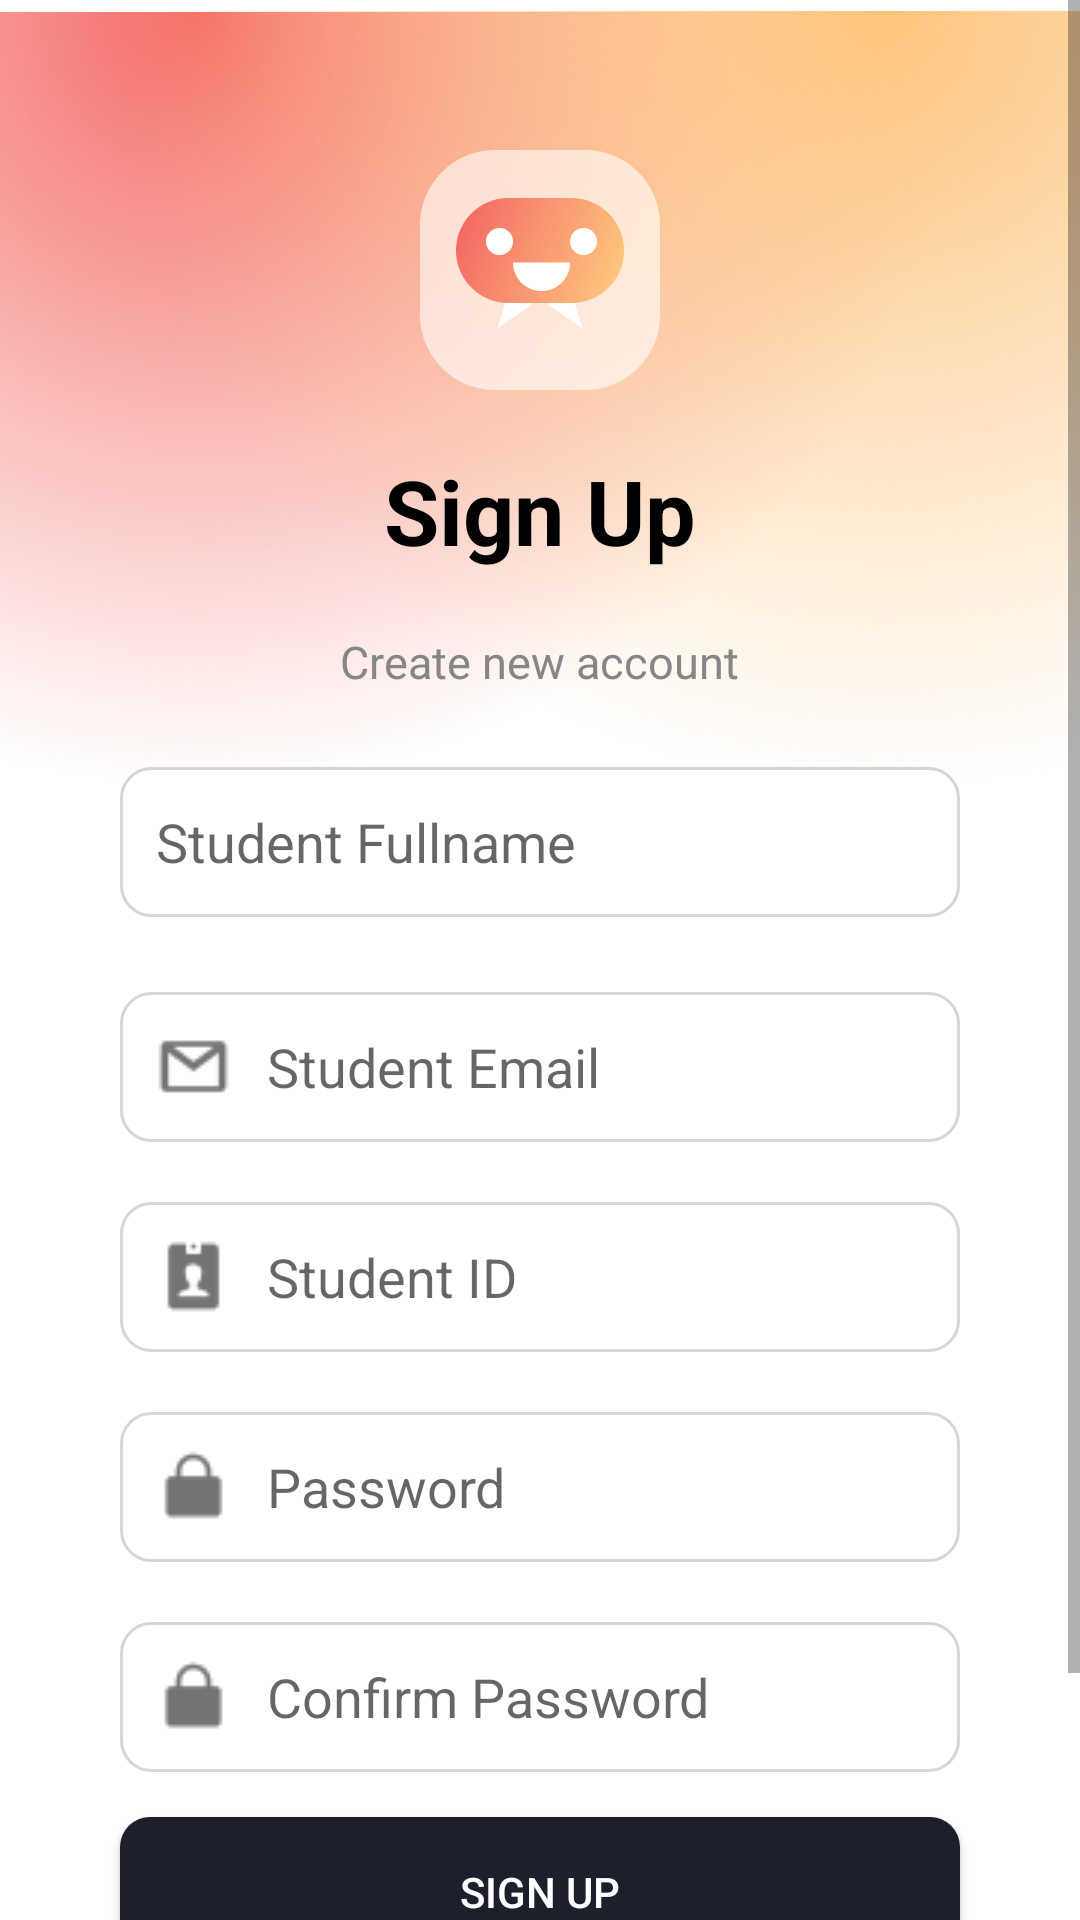

The Android layout XML behind this screen, and the referenced resources:
<!-- AndroidManifest.xml: application theme Theme.FaceRecognition -->
<!-- res/layout/activity_main.xml -->
<?xml version="1.0" encoding="utf-8"?>
<ScrollView xmlns:android="http://schemas.android.com/apk/res/android"
    xmlns:app="http://schemas.android.com/apk/res-auto"
    xmlns:tools="http://schemas.android.com/tools"
    android:layout_width="match_parent"
    android:layout_height="match_parent"
    tools:context=".MainActivity">

    <FrameLayout
        android:layout_width="match_parent"
        android:layout_height="match_parent">

        <ImageView
            android:layout_width="wrap_content"
            android:layout_height="wrap_content"

            android:src="@drawable/first"
            />

        <ImageView
            android:layout_width="wrap_content"
            android:layout_height="wrap_content"
            android:layout_gravity="end"
            android:src="@drawable/sec" />

        <LinearLayout
            android:layout_width="match_parent"
            android:layout_height="match_parent"
            android:orientation="vertical"

            >
            <ImageView
                android:layout_width="80dp"
                android:layout_height="80dp"
                android:src="@drawable/logo"
                android:layout_gravity="center"
                android:layout_marginTop="50dp"
                />
            <TextView
                android:layout_width="wrap_content"
                android:layout_height="wrap_content"
                android:text="Sign Up"
                android:textStyle="bold"
                android:textSize="30dp"
                android:layout_gravity="center"
                android:textColor="@color/black"
                android:layout_marginTop="20dp"
                />
            <TextView
                android:layout_width="wrap_content"
                android:layout_height="wrap_content"
                android:text="Create new account"
                android:layout_gravity="center"
                android:layout_marginTop="20dp"
                android:textSize="15dp"
                android:textColor="@color/Gray"
                />



            <EditText
                android:id="@+id/nameText"
                android:layout_width="match_parent"
                android:layout_height="50dp"
                android:layout_marginHorizontal="40dp"
                android:hint="Student Fullname"
                android:drawablePadding="12dp"
                android:background="@drawable/custom_input"
                android:paddingStart="12dp"
                android:paddingEnd="12dp"
                android:layout_marginTop="25dp"
                android:inputType="text"
                />

            <EditText
                android:id="@+id/emailText"
                android:layout_width="match_parent"
                android:layout_height="50dp"
                android:layout_marginHorizontal="40dp"
                android:drawableLeft="@drawable/email"
                android:hint="Student Email"
                android:drawablePadding="12dp"
                android:background="@drawable/custom_input"
                android:paddingStart="12dp"
                android:paddingEnd="12dp"
                android:layout_marginTop="25dp"
                android:inputType="textEmailAddress"
                />

            <EditText
                android:id="@+id/idStudentText"
                android:layout_width="match_parent"
                android:layout_height="50dp"
                android:layout_marginHorizontal="40dp"
                android:drawableLeft="@drawable/id"
                android:hint="Student ID"
                android:drawablePadding="12dp"
                android:background="@drawable/custom_input"
                android:paddingStart="12dp"
                android:paddingEnd="12dp"
                android:layout_marginTop="20dp"
                android:inputType="numberDecimal"
                />

            <EditText
                android:id="@+id/passwordText"
                android:layout_width="match_parent"
                android:layout_height="50dp"
                android:layout_marginHorizontal="40dp"
                android:drawableLeft="@drawable/lck"
                android:hint="Password"
                android:drawablePadding="12dp"
                android:background="@drawable/custom_input"
                android:paddingStart="12dp"
                android:paddingEnd="12dp"
                android:layout_marginTop="20dp"
                android:inputType="textPassword"
                />

            <EditText
                android:id="@+id/ConfirmPasswordText"
                android:layout_width="match_parent"
                android:layout_height="50dp"
                android:layout_marginHorizontal="40dp"
                android:drawableLeft="@drawable/lck"
                android:hint="Confirm Password"
                android:drawablePadding="12dp"
                android:background="@drawable/custom_input"
                android:paddingStart="12dp"
                android:paddingEnd="12dp"
                android:layout_marginTop="20dp"
                android:inputType="textPassword"
                />

            <Button
                android:id="@+id/signUpButton"
                android:layout_width="match_parent"
                android:layout_height="50dp"
                android:layout_marginHorizontal="40dp"
                android:text="Sign Up"
                android:layout_marginTop="15dp"
                android:background="@drawable/button"
                android:backgroundTint="@color/blackBlue"
                android:onClick="singUpButtonAction"
                android:textColor="@color/white"
                />

            <TextView
                android:id="@+id/noAccountTextButton"
                android:layout_width="wrap_content"
                android:layout_height="wrap_content"
                android:text="I have an account"
                android:layout_gravity="center"
                android:textColor="@color/orng"
                android:layout_marginVertical="30dp"
                android:onClick="noAccountButtonAction"
                />
        </LinearLayout>

    </FrameLayout>


</ScrollView>
<!-- resources referenced by this layout -->
<resources>
  <color name="Gray">#868686</color>
  <color name="black">#FF000000</color>
  <color name="blackBlue">#1B202C</color>
  <color name="orng">#FEC47C</color>
  <color name="white">#FFFFFFFF</color>
  <!-- drawable button (drawable) -->
  <?xml version="1.0" encoding="utf-8"?>
  
  <shape xmlns:android="http://schemas.android.com/apk/res/android"
      android:shape="rectangle">
      <solid android:color="@color/blackBlue" />
      <corners android:radius="10dp" />
  </shape>
  <!-- drawable custom_input (drawable) -->
  <?xml version="1.0" encoding="utf-8"?>
  
  <selector xmlns:android="http://schemas.android.com/apk/res/android">
  
      <item android:state_enabled="true" android:state_focused="true">
  
          <shape android:shape="rectangle">
  
              <solid android:color="@color/white"/>
              <corners android:radius="10dp"/>
              <stroke android:color="@color/black" android:width="1dp"/>
  
          </shape>
      </item>
  
      <item android:state_enabled="true">
  
          <shape android:shape="rectangle">
  
              <solid android:color="@color/white"/>
              <corners android:radius="10dp"/>
              <stroke android:color="@color/GrayWhite" android:width="1dp"/>
  
          </shape>
      </item>
  
  </selector>
  <!-- drawable email: png bitmap (drawable-v24, 574 bytes) -->
  <!-- drawable first: png bitmap (drawable-v24, 104892 bytes) -->
  <!-- drawable id: png bitmap (drawable-v24, 581 bytes) -->
  <!-- drawable lck: png bitmap (drawable-v24, 505 bytes) -->
  <!-- drawable logo: png bitmap (drawable-v24, 14773 bytes) -->
  <!-- drawable sec: png bitmap (drawable-v24, 95963 bytes) -->
  <style name="Theme.FaceRecognition" parent="Theme.MaterialComponents.DayNight.DarkActionBar">
  
      </style>
  <color name="GrayWhite">#D6D6D6</color>
</resources>
